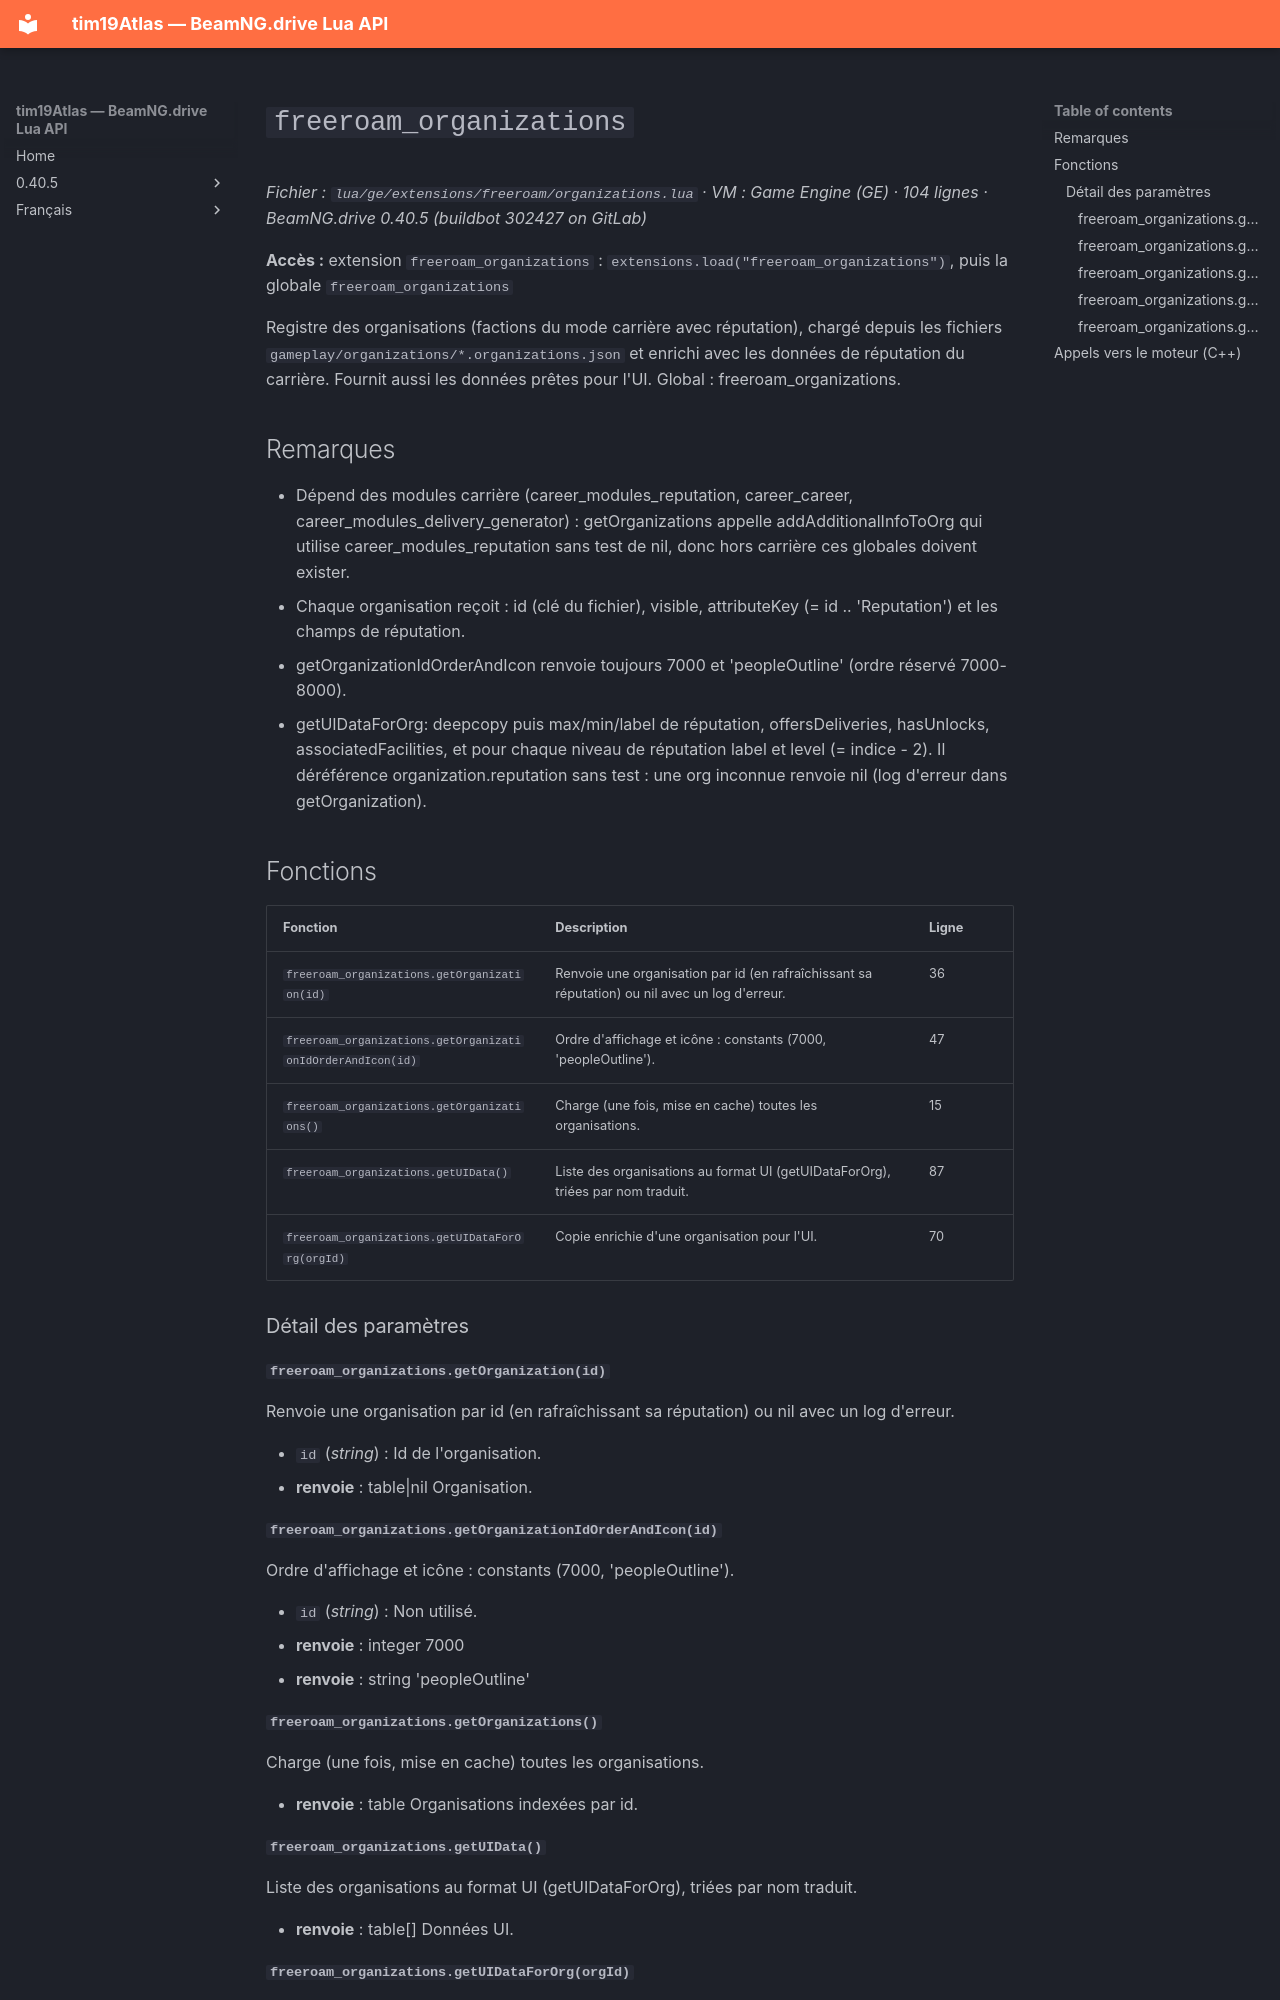

repository: Tim0219800/beamng-lua-atlas · page: fr/0.40.5/ge/extensions/freeroam/organizations.html · generator: mkdocs

# `freeroam_organizations`

*Fichier : `lua/ge/extensions/freeroam/organizations.lua` · VM : Game Engine (GE) · 104 lignes · BeamNG.drive 0.40.5 (buildbot 302427 on GitLab)*

**Accès :** extension `freeroam_organizations` : `extensions.load("freeroam_organizations")`, puis la globale `freeroam_organizations`

Registre des organisations (factions du mode carrière avec réputation), chargé depuis les fichiers `gameplay/organizations/*.organizations.json` et enrichi avec les données de réputation du carrière. Fournit aussi les données prêtes pour l'UI. Global : freeroam_organizations.

## Remarques

- Dépend des modules carrière (career_modules_reputation, career_career, career_modules_delivery_generator) : getOrganizations appelle addAdditionalInfoToOrg qui utilise career_modules_reputation sans test de nil, donc hors carrière ces globales doivent exister.
- Chaque organisation reçoit : id (clé du fichier), visible, attributeKey (= id .. 'Reputation') et les champs de réputation.
- getOrganizationIdOrderAndIcon renvoie toujours 7000 et 'peopleOutline' (ordre réservé 7000-8000).
- getUIDataForOrg: deepcopy puis max/min/label de réputation, offersDeliveries, hasUnlocks, associatedFacilities, et pour chaque niveau de réputation label et level (= indice - 2). Il déréférence organization.reputation sans test : une org inconnue renvoie nil (log d'erreur dans getOrganization).

## Fonctions

| Fonction | Description | Ligne |
|---|---|---|
| `freeroam_organizations.getOrganization(id)` | Renvoie une organisation par id (en rafraîchissant sa réputation) ou nil avec un log d'erreur. | 36 |
| `freeroam_organizations.getOrganizationIdOrderAndIcon(id)` | Ordre d'affichage et icône : constants (7000, 'peopleOutline'). | 47 |
| `freeroam_organizations.getOrganizations()` | Charge (une fois, mise en cache) toutes les organisations. | 15 |
| `freeroam_organizations.getUIData()` | Liste des organisations au format UI (getUIDataForOrg), triées par nom traduit. | 87 |
| `freeroam_organizations.getUIDataForOrg(orgId)` | Copie enrichie d'une organisation pour l'UI. | 70 |

### Détail des paramètres

#### `freeroam_organizations.getOrganization(id)`

Renvoie une organisation par id (en rafraîchissant sa réputation) ou nil avec un log d'erreur.

- `id` (*string*) : Id de l'organisation.
- **renvoie** : table|nil Organisation.

#### `freeroam_organizations.getOrganizationIdOrderAndIcon(id)`

Ordre d'affichage et icône : constants (7000, 'peopleOutline').

- `id` (*string*) : Non utilisé.
- **renvoie** : integer 7000
- **renvoie** : string 'peopleOutline'

#### `freeroam_organizations.getOrganizations()`

Charge (une fois, mise en cache) toutes les organisations.

- **renvoie** : table<string, table> Organisations indexées par id.
